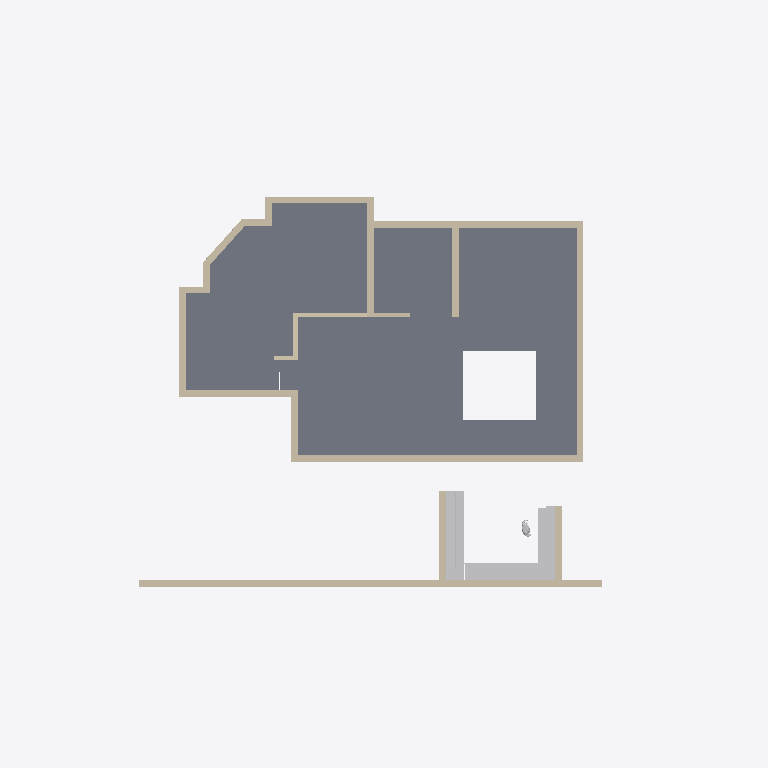
Plan cut of the same IFC building model at storey 'GF' (level 0.45 m, cut at 1.85 m), seen from above with north up, elements coloured by IFC class: 21 walls (beige), 7 other elements (light grey), 2 slabs (grey). Cut surfaces are drawn darker.
Extent 24.0 m × 13.9 m × 6.2 m (x, y, z). Storeys (2): GF at 0.45 m; FF at 3.00 m. Elements (98): 39 IfcWall, 17 IfcSlab, 16 IfcSystemFurnitureElement, 6 IfcBeam, 6 IfcCovering, 5 IfcBuildingElementProxy, 4 IfcColumn, 3 IfcDuctSegment, 1 IfcLightFixture, 1 IfcUnitaryEquipment.

HEADER;
FILE_DESCRIPTION(('ViewDefinition[DesignTransferView]'),'2;1');
FILE_NAME('Sunil.ifc','2026-08-07T18:04:02+05:30',(''),(''),'IfcOpenShell 0.8.5','Bonsai 0.8.5','Nobody');
FILE_SCHEMA(('IFC4X3'));
ENDSEC;
DATA;
#1=IFCPROJECT('0YzrsP2P1BpQV7dw9$7Vds',$,'My Project',$,$,$,$,(#14,#26),#9);
#31=IFCSITE('1CxhM3SXHADwOeJenRe8Ym',$,'My Site',$,$,#54,$,$,$,(8,54,48,200000),(76,36,57,100000),$,$,$);
#37=IFCBUILDING('2BCbE9kGrAPx1bgNwlSVKz',$,'My Building',$,$,#60,$,$,$,$,$,$);
#43=IFCBUILDINGSTOREY('3j7blbBZv0pgPcwV0SKpOg',$,'GF',$,$,#171,$,$,$,$);
#1756=IFCBUILDINGSTOREY('2AS214sF109xsWE6gedJVw',$,'FF',$,$,#1777,$,$,$,$);
#1551=IFCSLAB('2qMzXa7sjDTv4j5DKY7vcB',$,'Slab',$,$,#1734,#1562,$,$);
#1380=IFCSLAB('35UW3ccLL14AElz4hwkW6Q',$,'Slab',$,$,#1729,#1395,$,$);
#1950=IFCWALL('190qzqC$LEwvyGe6whzbD4',$,'Wall',$,$,#11360,#1961,$,$);
#746=IFCWALL('08$Jgk3_vDpfyMgrTWdgfT',$,'Wall',$,$,#1481,#752,$,$);
#696=IFCWALL('2e4UyDvUn3rxvbrrcj2m2N',$,'Wall',$,$,#1407,#702,$,$);
#721=IFCWALL('3bQBFWR9b7aQ9odhFbvRgc',$,'Wall',$,$,#1444,#727,$,$);
#15584=IFCSYSTEMFURNITUREELEMENT('0cygzwhnj4ou1MckQDwWjk',$,'SystemFurnitureElement',$,$,#16117,#15597,$,$);
#403=IFCWALL('2W6kjvQb52ghBOT2WfV$N2',$,'Wall',$,$,#414,#409,$,$);
#15616=IFCSYSTEMFURNITUREELEMENT('3imQhYCgT9vBWx$TXZh8DI',$,'SystemFurnitureElement',$,$,#15645,#15627,$,$);
#796=IFCWALL('0BEAgfJO1BGeiCw20jTCQj',$,'Wall',$,$,#1754,#802,$,$);
#172=IFCWALL('2VZRG5T$fAi9ZVelvzcLTv',$,'Wall',$,$,#1095,#179,$,.SOLIDWALL.);
#15509=IFCSYSTEMFURNITUREELEMENT('0c5x4xUafBYec5_7wF8wKp',$,'SystemFurnitureElement',$,$,#15615,#15521,$,$);
#15341=IFCSYSTEMFURNITUREELEMENT('3848Aoezj0uQg3rU0aFfVw',$,'SystemFurnitureElement',$,$,#15508,#15356,$,$);
#1096=IFCWALL('1btLWkr2zBvgAvpbxfcLW6',$,'Wall',$,$,#1706,#1107,$,$);
#14888=IFCWALL('1hXl30qHX8cw5wPaP7t03G',$,'Wall.019',$,$,#14935,#14917,$,$);
#378=IFCWALL('2XUPJLAa5BcB2CVp0BhVOC',$,'Wall',$,$,#655,#384,$,$);
#15846=IFCSYSTEMFURNITUREELEMENT('3dLUm9rZ94iw2$H4HUKmRp',$,'SystemFurnitureElement',$,$,#15976,#15857,$,$);
#11465=IFCWALL('00kut4LAH4MPq1oEs4Unjh',$,'Wall',$,$,#14137,#11477,$,$);
#771=IFCWALL('2r0GM3brTAqebh4ecPH2cV',$,'Wall',$,$,#1505,#777,$,$);
#303=IFCWALL('12wfyxrgLBmxs37agA5oif',$,'Wall',$,$,#564,#309,$,$);
#1234=IFCWALL('337s8ifST8pwwFIPsTqFTq',$,'Wall',$,$,#2981,#1240,$,$);
#1209=IFCWALL('1PshMbp$LBsB3ZKmEgibhU',$,'Wall',$,$,#1744,#1215,$,$);
#278=IFCWALL('1OK7o4BVz2yeXWH7gABU7a',$,'Wall',$,$,#289,#284,$,$);
#328=IFCWALL('2KF2CLHGP3TfVbTxUrwMJ2',$,'Wall',$,$,#596,#334,$,$);
#1584=IFCWALL('3u91ibhkr8$v_Oj1VqQ7KZ',$,'Wall',$,$,#2962,#1595,$,$);
#353=IFCWALL('0Y9ym0avn2tgm3S6HCbyJO',$,'Wall',$,$,#364,#359,$,$);
#253=IFCWALL('3gTXwCI6f159BMCqHPIUdt',$,'Wall',$,$,#264,#259,$,$);
#16014=IFCBUILDINGELEMENTPROXY('0nFna1l0z6M8ar7rxIPDTn',$,'BuildingElementProxy',$,$,#16137,#16022,$,$);
#1183=IFCWALL('2H77hweCr2qBBwEyhT$Gj6',$,'Wall',$,$,#1739,#1190,$,$);
#15673=IFCSYSTEMFURNITUREELEMENT('3zw5b41TbAVwriVVEFxE3_',$,'SystemFurnitureElement',$,$,#15702,#15684,$,$);
ENDSEC;
